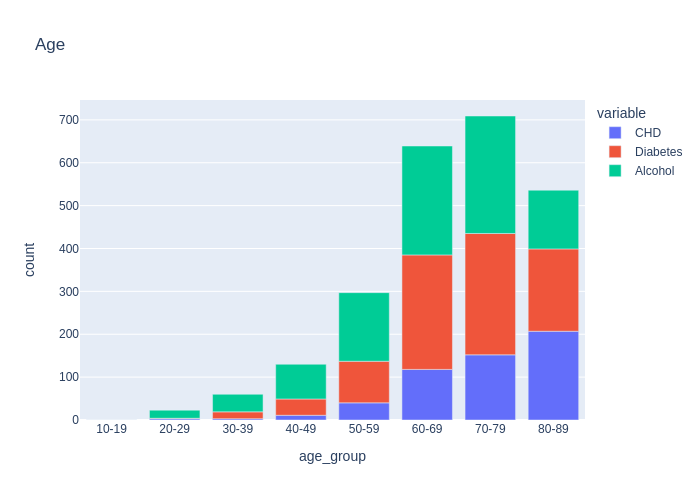

Data behind this chart, as committed beside it:
, CHD, Diabetes, Alcohol, age_group
0, 0, 0, 0, 10-19
1, 3, 1, 19, 20-29
2, 3, 16, 41, 30-39
3, 11, 38, 81, 40-49
4, 40, 97, 160, 50-59
5, 118, 267, 254, 60-69
6, 152, 283, 274, 70-79
7, 207, 192, 137, 80-89
